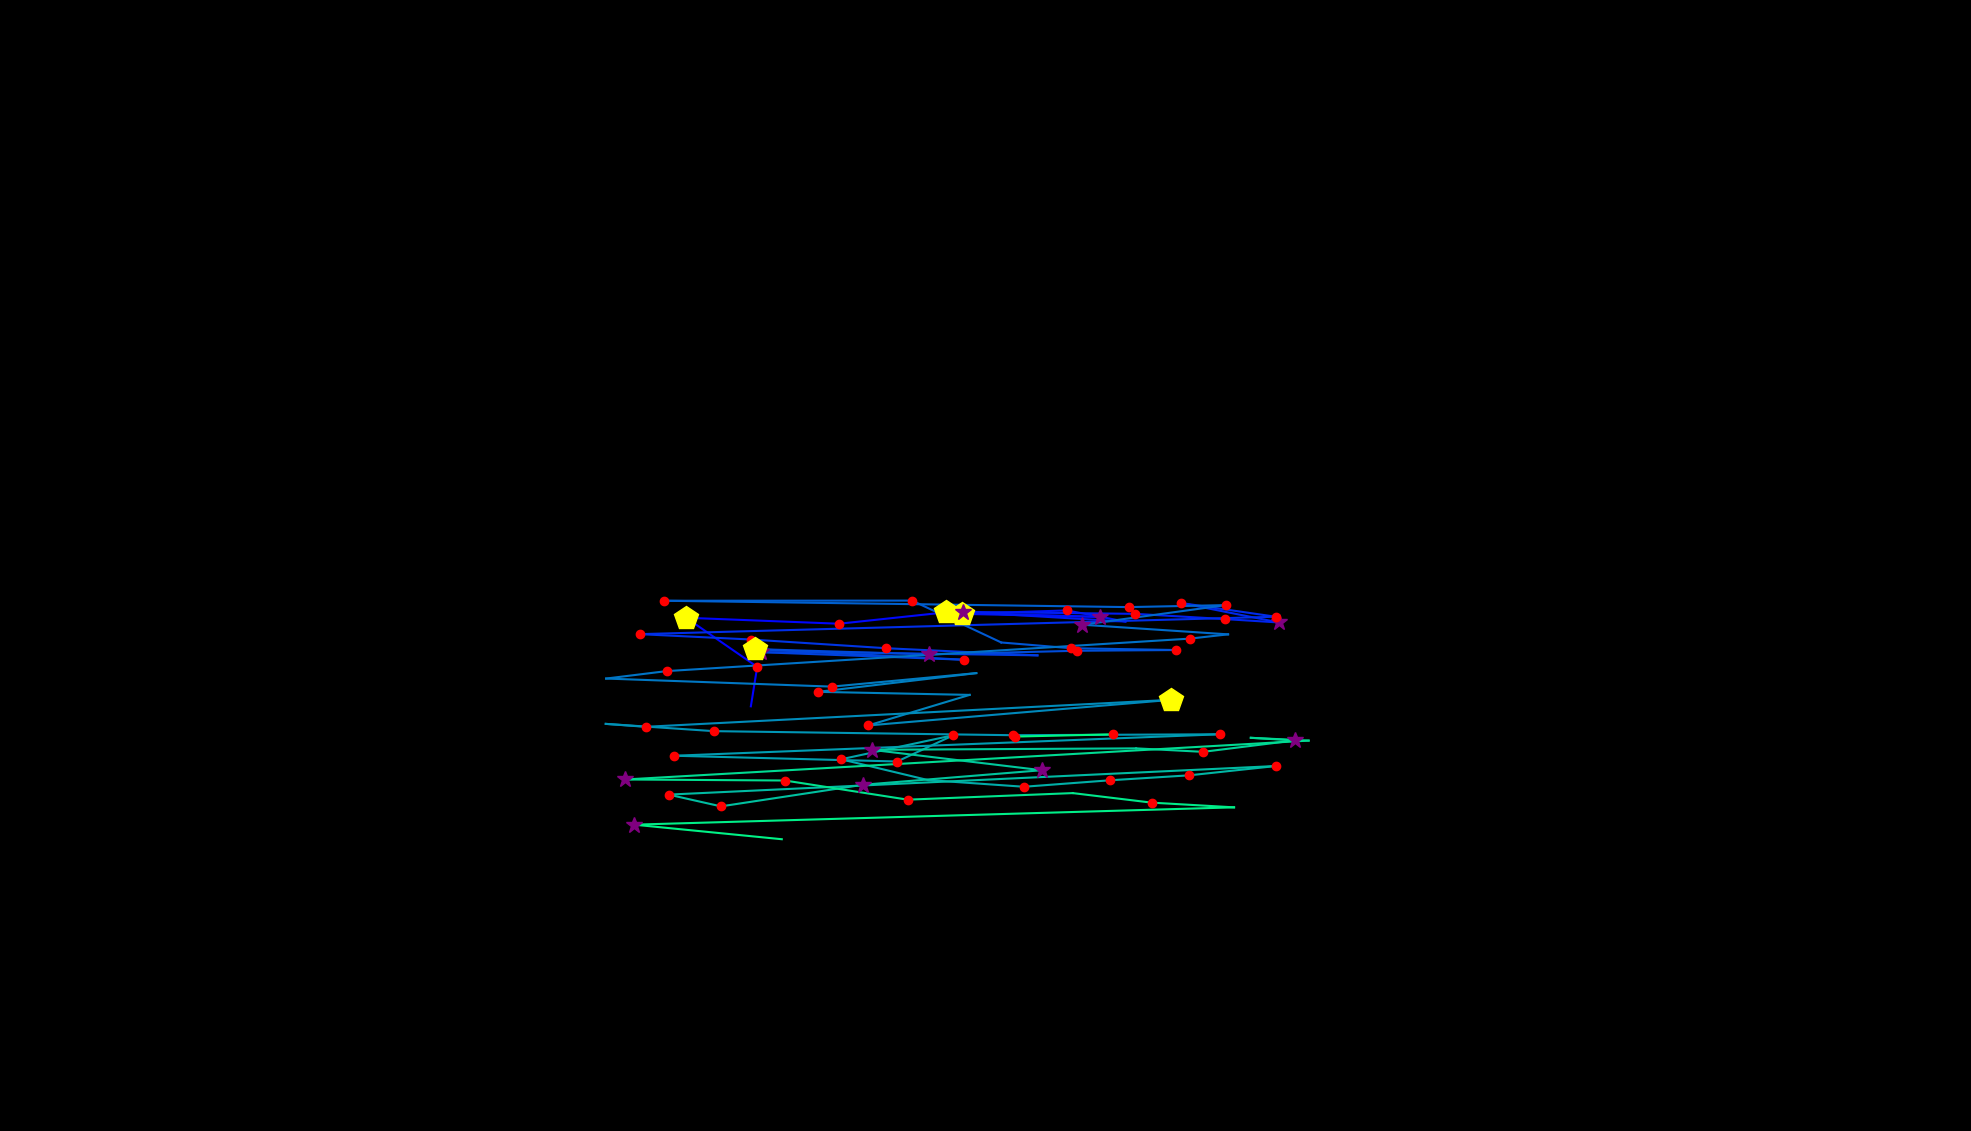

The data file committed next to this chart (first rows):
, fixation_id, timestamp, avg_gaze_x, avg_gaze_y, duration
0, 139.0, 37883, 975.1, 551.5, 84.35
1, 140.0, 38016, 983.4, 602.8, 120.5
2, 141.0, 38160, 891, 666.5, 518.1
3, 142.0, 38751, 1090, 658.8, 204.8
4, 143.0, 38992, 1229, 673.6, 433.8
5, 144.0, 39449, 1428, 667.7, 289.2
6, 145.0, 39883, 1249, 671.6, 494
7, 146.0, 40413, 1386, 676.1, 120.5
8, 147.0, 40558, 1462, 661.6, 108.4
9, 148.0, 40859, 1251, 674.2, 373.5
10, 149.0, 41329, 1474, 671.6, 180.7
11, 150.0, 41546, 1591, 664.8, 228.9
12, 151.0, 41823, 1661, 660.4, 253
13, 152.0, 42100, 1533, 685.7, 156.6
14, 153.0, 42305, 1657, 667.9, 144.6
15, 154.0, 42570, 830.9, 645.3, 168.7
16, 155.0, 42871, 975.6, 638.3, 180.7
17, 156.0, 43112, 1151, 627, 228.9
18, 157.0, 43426, 1347, 617.7, 108.4
19, 158.0, 43618, 1104, 621.4, 96.39
20, 159.0, 43763, 988.2, 621.8, 385.6
21, 160.0, 44197, 1253, 612, 168.7
22, 161.0, 44522, 980.2, 625.9, 482
23, 162.0, 45040, 1206, 618.9, 289.2
24, 163.0, 45486, 1398, 623.7, 132.5
25, 164.0, 45643, 1527, 624.6, 192.8
26, 165.0, 45908, 1391, 627, 120.5
27, 166.0, 46076, 1300, 634.4, 96.39
28, 167.0, 46245, 1185, 688.8, 168.7
29, 168.0, 46534, 862.2, 688.6, 120.5
30, 169.0, 46715, 1466, 680.4, 216.9
31, 170.0, 46968, 1592, 683, 132.5
32, 171.0, 47125, 1406, 657.5, 349.4
33, 172.0, 47631, 1595, 645, 108.4
34, 173.0, 47812, 1545, 639.4, 156.6
35, 174.0, 48161, 865.8, 597.3, 132.5
36, 175.0, 48330, 787.2, 587.6, 108.4
37, 176.0, 48462, 1080, 577.1, 180.7
38, 177.0, 48776, 1268, 594.6, 96.39
39, 178.0, 49017, 1062, 570.3, 156.6
40, 179.0, 49306, 1259, 566.4, 96.39
41, 180.0, 49559, 1128, 526.7, 120.5
42, 181.0, 49824, 1521, 560, 409.7
43, 182.0, 50330, 838.4, 524.9, 132.5
44, 183.0, 50487, 786.7, 528.7, 108.4
45, 184.0, 50619, 927.1, 519.3, 168.7
46, 185.0, 50848, 1315, 514, 241
47, 186.0, 51149, 1584, 515.2, 216.9
48, 187.0, 51463, 875.7, 487.3, 144.6
49, 188.0, 51679, 1165, 479.9, 168.7
50, 189.0, 51872, 1238, 514, 228.9
51, 190.0, 52161, 1092, 482.8, 132.5
52, 191.0, 52354, 1205, 455.8, 96.39
53, 192.0, 52535, 1330, 447.1, 216.9
54, 193.0, 52776, 1441, 455.5, 144.6
55, 194.0, 52981, 1545, 461.9, 216.9
56, 195.0, 53234, 1657, 474, 228.9
57, 196.0, 53547, 868.4, 436.9, 204.8
58, 197.0, 53776, 936.3, 421.6, 120.5
59, 198.0, 54005, 1121, 449.7, 397.6
... 17 more rows
